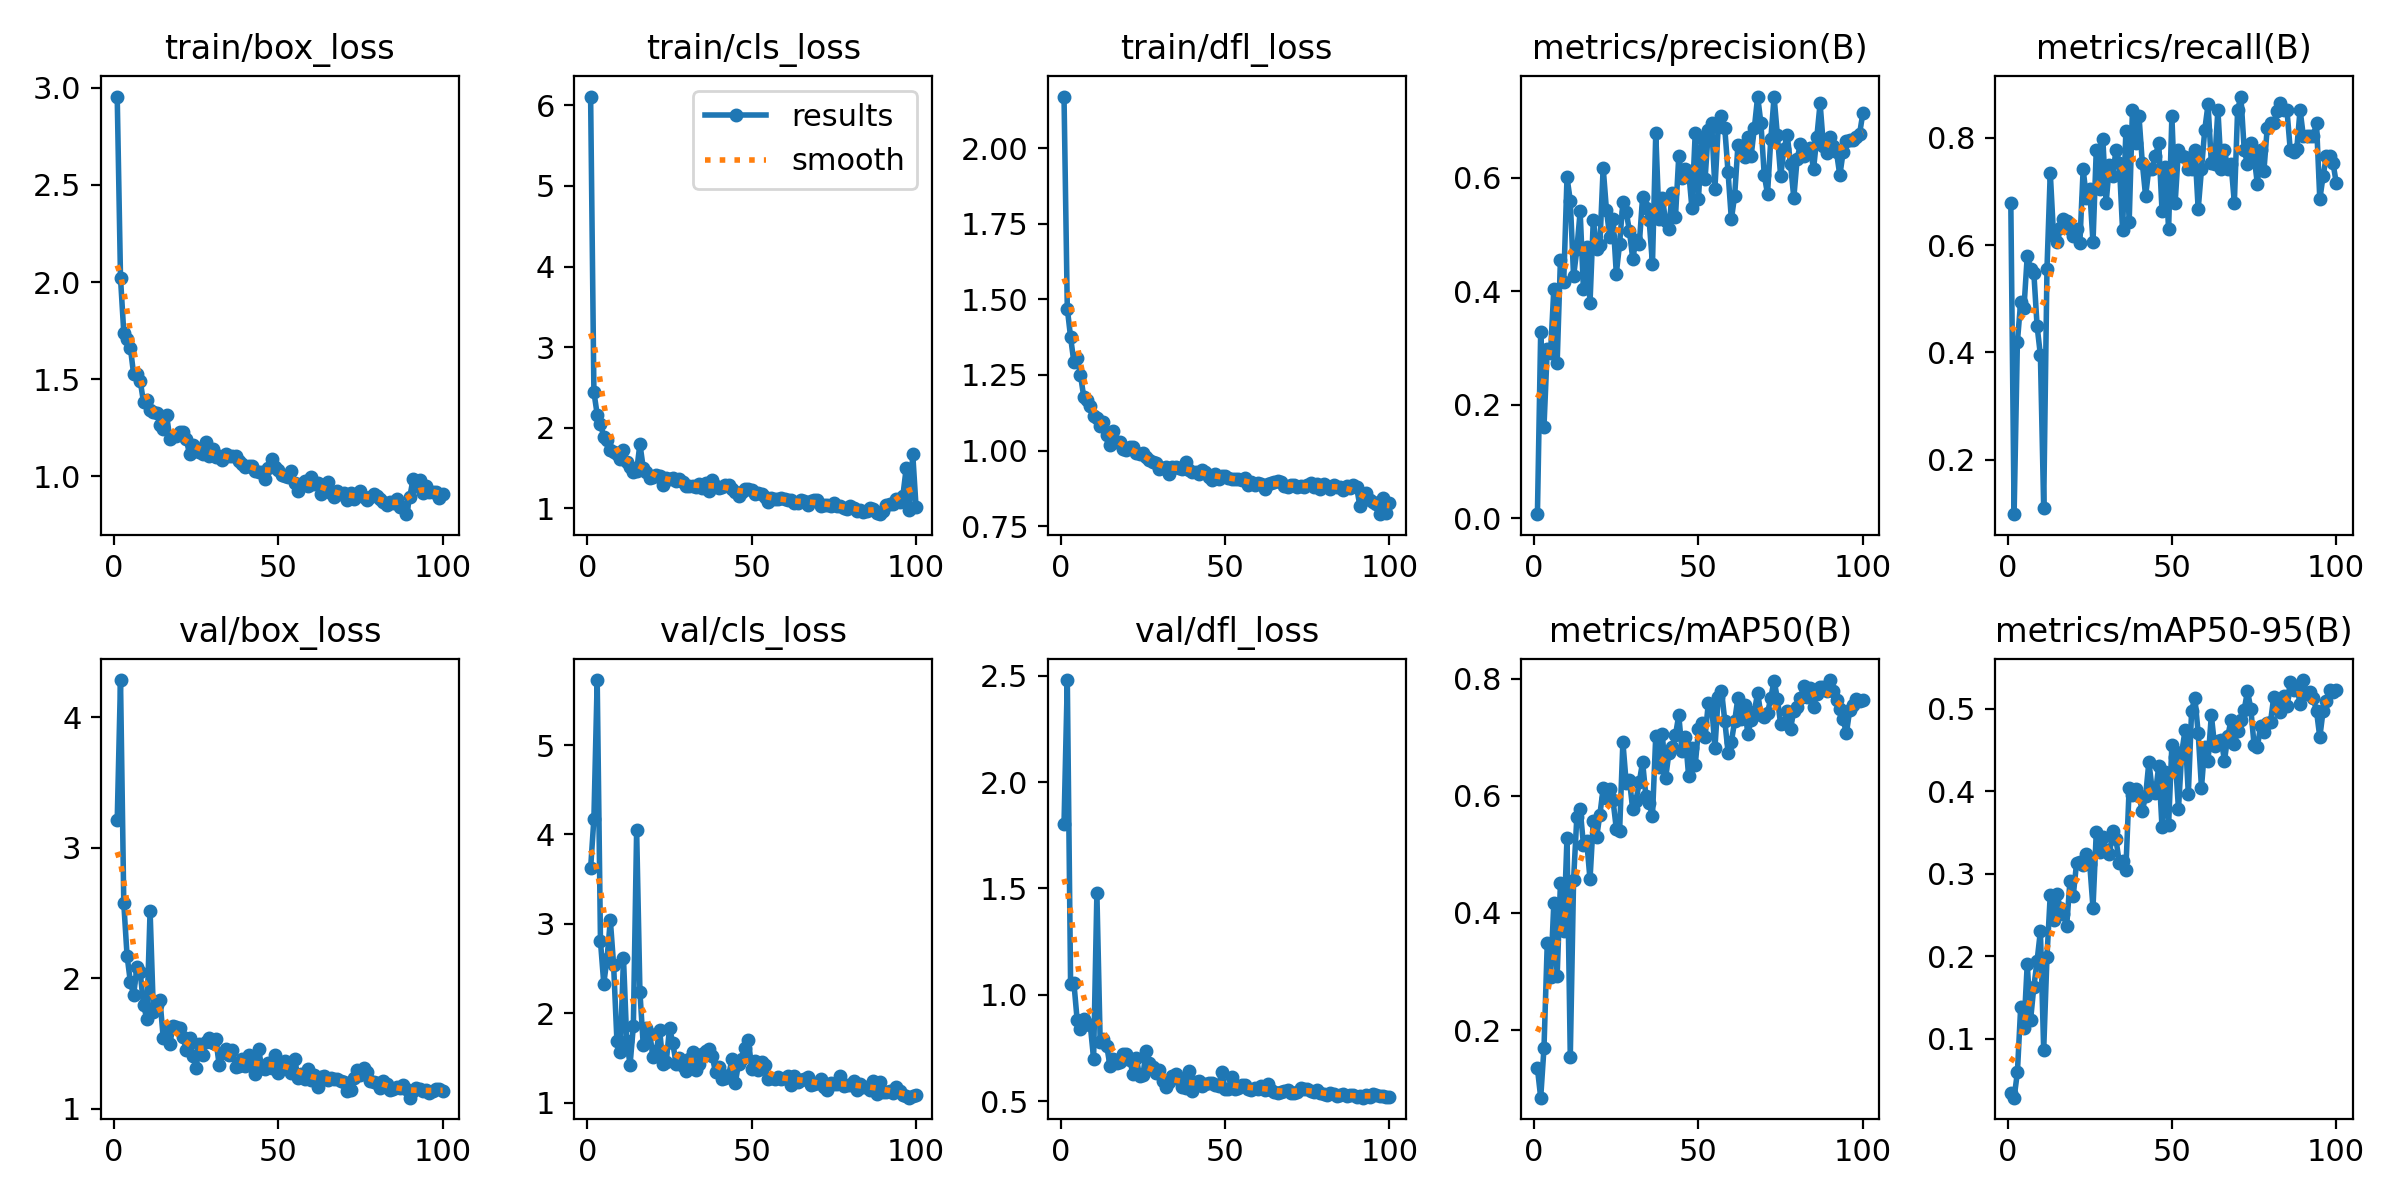

The data file committed next to this chart (first rows):
epoch, time, train/box_loss, train/cls_loss, train/dfl_loss, metrics/precision(B), metrics/recall(B), metrics/mAP50(B), metrics/mAP50-95(B), val/box_loss, val/cls_loss, val/dfl_loss, lr/pg0, lr/pg1, lr/pg2
1, 13.51, 2.954, 6.109, 2.17, 0.00729, 0.679, 0.1347, 0.03427, 3.209, 3.622, 1.804, 0.00065, 0.00065, 0.00065
2, 18.4, 2.021, 2.445, 1.469, 0.3293, 0.09877, 0.0844, 0.02853, 4.285, 4.178, 2.48, 0.001304, 0.001304, 0.001304
3, 22.92, 1.74, 2.165, 1.375, 0.1618, 0.4198, 0.1695, 0.05912, 2.573, 5.728, 1.051, 0.001944, 0.001944, 0.001944
4, 28.73, 1.707, 2.048, 1.292, 0.2992, 0.4938, 0.3494, 0.138, 2.17, 2.805, 1.057, 0.001941, 0.001941, 0.001941
5, 33.44, 1.662, 1.891, 1.308, 0.2915, 0.4826, 0.2904, 0.1134, 1.97, 2.332, 0.8806, 0.001921, 0.001921, 0.001921
6, 37.94, 1.525, 1.847, 1.251, 0.4051, 0.5803, 0.4176, 0.191, 1.87, 2.612, 0.8393, 0.001901, 0.001901, 0.001901
7, 42.68, 1.527, 1.72, 1.178, 0.273, 0.5556, 0.2915, 0.1225, 2.088, 3.042, 0.8846, 0.001881, 0.001881, 0.001881
8, 47.12, 1.491, 1.694, 1.169, 0.456, 0.5484, 0.4505, 0.1627, 2.044, 2.537, 0.8633, 0.001861, 0.001861, 0.001861
9, 51.74, 1.382, 1.676, 1.147, 0.4161, 0.4488, 0.3696, 0.1948, 1.793, 1.695, 0.8557, 0.001842, 0.001842, 0.001842
10, 56.24, 1.392, 1.616, 1.116, 0.6011, 0.3951, 0.5288, 0.2306, 1.69, 1.563, 0.6996, 0.001822, 0.001822, 0.001822
11, 60.96, 1.341, 1.725, 1.107, 0.5602, 0.1111, 0.1545, 0.08636, 2.517, 2.618, 1.477, 0.001802, 0.001802, 0.001802
12, 65.55, 1.331, 1.578, 1.081, 0.4266, 0.5556, 0.4567, 0.1997, 1.741, 1.686, 0.7784, 0.001782, 0.001782, 0.001782
13, 70.14, 1.328, 1.514, 1.094, 0.4742, 0.7349, 0.5645, 0.2749, 1.794, 1.425, 0.7903, 0.001762, 0.001762, 0.001762
14, 74.84, 1.265, 1.457, 1.052, 0.5411, 0.6173, 0.5776, 0.2437, 1.835, 1.855, 0.7594, 0.001743, 0.001743, 0.001743
15, 79.33, 1.244, 1.464, 1.018, 0.4039, 0.6049, 0.5168, 0.2759, 1.542, 4.049, 0.6641, 0.001723, 0.001723, 0.001723
16, 83.87, 1.318, 1.801, 1.064, 0.4775, 0.6319, 0.5227, 0.2584, 1.591, 2.238, 0.6978, 0.001703, 0.001703, 0.001703
17, 88.38, 1.195, 1.504, 1.028, 0.3795, 0.6493, 0.4573, 0.2508, 1.496, 1.648, 0.6807, 0.001683, 0.001683, 0.001683
18, 92.92, 1.207, 1.452, 1.027, 0.5265, 0.6453, 0.5576, 0.2371, 1.633, 1.838, 0.6836, 0.001663, 0.001663, 0.001663
19, 97.44, 1.21, 1.383, 1.005, 0.4746, 0.6296, 0.5291, 0.2913, 1.625, 1.767, 0.7193, 0.001644, 0.001644, 0.001644
20, 102.2, 1.229, 1.392, 1.001, 0.4814, 0.6173, 0.5676, 0.2737, 1.616, 1.511, 0.7196, 0.001624, 0.001624, 0.001624
21, 106.7, 1.231, 1.411, 1.011, 0.6183, 0.6296, 0.6129, 0.3131, 1.551, 1.583, 0.6926, 0.001604, 0.001604, 0.001604
22, 111.3, 1.194, 1.406, 1.012, 0.5436, 0.603, 0.5959, 0.3149, 1.446, 1.81, 0.626, 0.001584, 0.001584, 0.001584
23, 115.9, 1.114, 1.287, 0.9923, 0.4964, 0.7407, 0.611, 0.3105, 1.537, 1.437, 0.7008, 0.001564, 0.001564, 0.001564
24, 120.4, 1.16, 1.376, 0.9873, 0.5272, 0.6884, 0.5925, 0.3245, 1.403, 1.45, 0.6167, 0.001545, 0.001545, 0.001545
25, 125.1, 1.149, 1.361, 0.9906, 0.4312, 0.7037, 0.5437, 0.3123, 1.313, 1.836, 0.6212, 0.001525, 0.001525, 0.001525
26, 129.6, 1.127, 1.38, 0.9794, 0.4839, 0.6049, 0.5391, 0.2591, 1.493, 1.668, 0.7374, 0.001505, 0.001505, 0.001505
27, 134.1, 1.117, 1.345, 0.9695, 0.5572, 0.7778, 0.6922, 0.3509, 1.412, 1.438, 0.6775, 0.001485, 0.001485, 0.001485
28, 138.8, 1.175, 1.363, 0.9623, 0.5407, 0.7037, 0.6224, 0.3265, 1.51, 1.496, 0.6586, 0.001465, 0.001465, 0.001465
29, 143.2, 1.106, 1.327, 0.9597, 0.506, 0.7968, 0.6264, 0.3452, 1.541, 1.413, 0.6327, 0.001446, 0.001446, 0.001446
30, 147.7, 1.142, 1.272, 0.9401, 0.4574, 0.679, 0.577, 0.3286, 1.504, 1.355, 0.6469, 0.001426, 0.001426, 0.001426
31, 152.2, 1.099, 1.282, 0.9421, 0.4906, 0.749, 0.5919, 0.324, 1.531, 1.485, 0.5932, 0.001406, 0.001406, 0.001406
32, 156.8, 1.107, 1.276, 0.9456, 0.4841, 0.7284, 0.6238, 0.3514, 1.337, 1.561, 0.5663, 0.001386, 0.001386, 0.001386
33, 161.2, 1.082, 1.267, 0.9244, 0.5666, 0.7778, 0.6579, 0.3417, 1.425, 1.362, 0.5882, 0.001366, 0.001366, 0.001366
34, 165.7, 1.114, 1.306, 0.9452, 0.5475, 0.7531, 0.5996, 0.3133, 1.457, 1.431, 0.6179, 0.001347, 0.001347, 0.001347
35, 170.2, 1.106, 1.259, 0.9448, 0.525, 0.6278, 0.5874, 0.3151, 1.414, 1.547, 0.6259, 0.001327, 0.001327, 0.001327
36, 174.7, 1.103, 1.312, 0.9434, 0.448, 0.8117, 0.5652, 0.3051, 1.452, 1.575, 0.6033, 0.001307, 0.001307, 0.001307
37, 179.2, 1.104, 1.22, 0.9389, 0.6784, 0.642, 0.7025, 0.4043, 1.318, 1.599, 0.5644, 0.001287, 0.001287, 0.001287
38, 184, 1.081, 1.359, 0.9608, 0.5278, 0.8518, 0.649, 0.3952, 1.324, 1.519, 0.5625, 0.001267, 0.001267, 0.001267
39, 188.4, 1.062, 1.277, 0.9348, 0.5652, 0.7901, 0.7059, 0.4031, 1.377, 1.339, 0.6427, 0.001248, 0.001248, 0.001248
40, 192.9, 1.048, 1.25, 0.9283, 0.5237, 0.8395, 0.6303, 0.3942, 1.326, 1.4, 0.5463, 0.001228, 0.001228, 0.001228
41, 197.4, 1.054, 1.269, 0.9299, 0.5109, 0.7531, 0.673, 0.3767, 1.414, 1.26, 0.5891, 0.001208, 0.001208, 0.001208
42, 201.9, 1.056, 1.287, 0.9244, 0.5742, 0.6914, 0.684, 0.394, 1.326, 1.277, 0.5938, 0.001188, 0.001188, 0.001188
43, 206.4, 1.03, 1.296, 0.9375, 0.5315, 0.7423, 0.7039, 0.4355, 1.263, 1.304, 0.5701, 0.001168, 0.001168, 0.001168
44, 211, 1.021, 1.235, 0.9304, 0.6382, 0.7407, 0.7378, 0.4022, 1.456, 1.486, 0.5819, 0.001149, 0.001149, 0.001149
45, 215.5, 1.022, 1.207, 0.9129, 0.6001, 0.7654, 0.6765, 0.3985, 1.309, 1.218, 0.5862, 0.001129, 0.001129, 0.001129
46, 220.1, 0.9884, 1.153, 0.9042, 0.616, 0.7901, 0.7013, 0.4304, 1.307, 1.437, 0.5851, 0.001109, 0.001109, 0.001109
47, 224.6, 1.046, 1.198, 0.9243, 0.6126, 0.6637, 0.6339, 0.3563, 1.346, 1.487, 0.5769, 0.001089, 0.001089, 0.001089
48, 229.1, 1.089, 1.241, 0.9075, 0.5471, 0.7458, 0.6822, 0.424, 1.314, 1.611, 0.5717, 0.001069, 0.001069, 0.001069
49, 233.6, 1.047, 1.242, 0.9162, 0.6784, 0.6296, 0.652, 0.3591, 1.407, 1.702, 0.6378, 0.00105, 0.00105, 0.00105
50, 238.1, 1.031, 1.223, 0.9154, 0.5634, 0.8395, 0.7136, 0.4567, 1.271, 1.382, 0.5547, 0.00103, 0.00103, 0.00103
51, 242.7, 1.005, 1.177, 0.9111, 0.6702, 0.679, 0.7252, 0.4419, 1.339, 1.466, 0.5576, 0.00101, 0.00101, 0.00101
52, 247.2, 1.002, 1.187, 0.9054, 0.5979, 0.7778, 0.7006, 0.3788, 1.363, 1.363, 0.6117, 0.0009902, 0.0009902, 0.0009902
53, 251.7, 0.998, 1.183, 0.9048, 0.6838, 0.7654, 0.759, 0.4472, 1.324, 1.46, 0.5589, 0.0009704, 0.0009704, 0.0009704
54, 256.2, 1.026, 1.137, 0.9075, 0.6963, 0.7644, 0.7552, 0.474, 1.271, 1.424, 0.5594, 0.0009506, 0.0009506, 0.0009506
55, 260.9, 0.964, 1.084, 0.9044, 0.5814, 0.7407, 0.6812, 0.3966, 1.377, 1.262, 0.5741, 0.0009308, 0.0009308, 0.0009308
56, 265.3, 0.9264, 1.131, 0.909, 0.6895, 0.7407, 0.7693, 0.498, 1.235, 1.276, 0.5752, 0.000911, 0.000911, 0.000911
57, 270, 0.9631, 1.113, 0.8873, 0.7095, 0.7778, 0.78, 0.5134, 1.266, 1.265, 0.5584, 0.0008912, 0.0008912, 0.0008912
58, 274.8, 0.9771, 1.118, 0.8951, 0.6876, 0.6667, 0.7283, 0.4707, 1.227, 1.286, 0.5532, 0.0008714, 0.0008714, 0.0008714
59, 279.3, 0.9531, 1.129, 0.8859, 0.6098, 0.7407, 0.6739, 0.4047, 1.299, 1.268, 0.5612, 0.0008516, 0.0008516, 0.0008516
60, 283.7, 0.998, 1.122, 0.8921, 0.5271, 0.8148, 0.6921, 0.4544, 1.217, 1.28, 0.5566, 0.0008318, 0.0008318, 0.0008318
... 40 more rows
